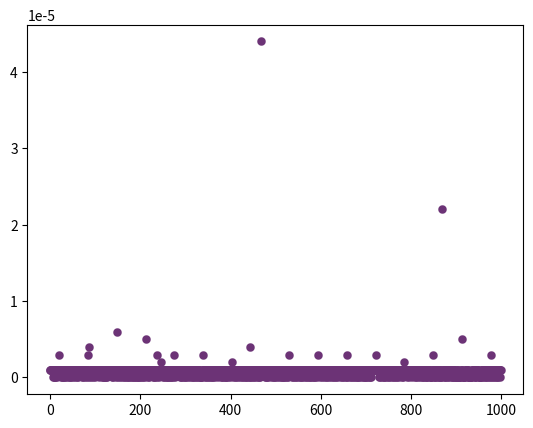

Recreate this plot in Python.
from matplotlib import pyplot as plt
from datetime import datetime

ys = []

# start while loop
start = datetime.now() #start of loop
# your code here
end = datetime.now() #end of loop

datapoint = (end-start) 
datapoint_float = datapoint.total_seconds()
ys.append(datapoint_float)

# Example measuring performance of the entire code

ys = []

start = datetime.now() #start of loop
for i in range(1000):
    print(i)
end = datetime.now() #end of loop

datapoint = (end-start) 
datapoint_float = datapoint.total_seconds()
ys.append(datapoint_float)

# Example measuring performance of every loop

ys = []


for i in range(1000):
    start = datetime.now() #start of loop
    print(i)
    end = datetime.now() #end of loop

    datapoint = (end-start) 
    datapoint_float = datapoint.total_seconds()
    ys.append(datapoint_float)

# plotting performance of every loop

x = range(len(ys))
plt.scatter(x,ys,color="#6c3376", linewidth=0.1)

plt.show()
plt.savefig("benchmark.png")